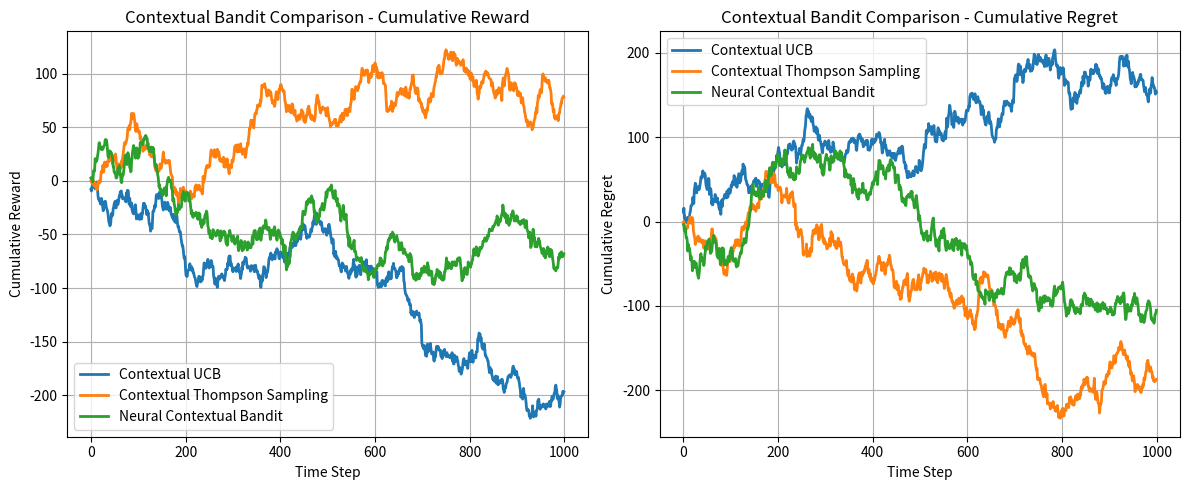

Python code for this plot:
"""
Contextual Bandit Framework

This module provides a framework for implementing contextual bandit algorithms.
It includes base classes and utilities for contextual bandit problems.
"""

import numpy as np
import matplotlib.pyplot as plt
from typing import List, Dict, Tuple, Optional, Callable
from abc import ABC, abstractmethod


class ContextualBandit(ABC):
    """
    Abstract base class for contextual bandit algorithms.
    
    This class defines the interface that all contextual bandit algorithms
    should implement.
    """
    
    def __init__(self, n_arms: int, context_dim: int):
        """
        Initialize contextual bandit algorithm.
        
        Args:
            n_arms (int): Number of arms
            context_dim (int): Dimension of context vectors
        """
        self.n_arms = n_arms
        self.context_dim = context_dim
        self.total_pulls = 0
        
        # History for analysis
        self.rewards_history = []
        self.actions_history = []
        self.contexts_history = []
    
    @abstractmethod
    def select_arm(self, context: np.ndarray) -> int:
        """
        Select an arm based on the current context.
        
        Args:
            context (np.ndarray): Current context vector
            
        Returns:
            int: Index of selected arm
        """
        pass
    
    @abstractmethod
    def update(self, arm: int, reward: float, context: np.ndarray):
        """
        Update the algorithm with observed reward.
        
        Args:
            arm (int): Index of pulled arm
            reward (float): Observed reward
            context (np.ndarray): Context vector
        """
        pass
    
    def get_empirical_means(self, context: np.ndarray) -> np.ndarray:
        """
        Get empirical means for all arms given context.
        
        Args:
            context (np.ndarray): Context vector
            
        Returns:
            np.ndarray: Empirical means for each arm
        """
        # Default implementation - can be overridden
        return np.zeros(self.n_arms)
    
    def get_confidence_intervals(self, context: np.ndarray) -> List[Tuple[float, float]]:
        """
        Get confidence intervals for all arms given context.
        
        Args:
            context (np.ndarray): Context vector
            
        Returns:
            List[Tuple[float, float]]: Confidence intervals for each arm
        """
        # Default implementation - can be overridden
        return [(0.0, 1.0)] * self.n_arms


class ContextualUCB(ContextualBandit):
    """
    Contextual UCB algorithm.
    
    Extends UCB to handle contextual information by maintaining
    separate confidence intervals for each context.
    """
    
    def __init__(self, n_arms: int, context_dim: int, alpha: float = 2.0):
        """
        Initialize Contextual UCB.
        
        Args:
            n_arms (int): Number of arms
            context_dim (int): Dimension of context vectors
            alpha (float): Exploration parameter
        """
        super().__init__(n_arms, context_dim)
        self.alpha = alpha
        
        # Initialize statistics for each arm
        self.empirical_means = np.zeros(n_arms)
        self.pulls = np.zeros(n_arms, dtype=int)
        self.context_sums = np.zeros((n_arms, context_dim))
        self.context_counts = np.zeros(n_arms, dtype=int)
    
    def select_arm(self, context: np.ndarray) -> int:
        """
        Select arm using Contextual UCB.
        
        Args:
            context (np.ndarray): Current context vector
            
        Returns:
            int: Index of selected arm
        """
        ucb_values = []
        
        for arm in range(self.n_arms):
            if self.pulls[arm] == 0:
                # If arm hasn't been pulled, pull it
                ucb_values.append(float('inf'))
            else:
                # Calculate UCB value
                exploitation = self.empirical_means[arm]
                exploration = self.alpha * np.sqrt(np.log(self.total_pulls) / self.pulls[arm])
                
                # Add context-dependent term
                context_similarity = np.dot(context, self.context_sums[arm]) / max(self.context_counts[arm], 1)
                ucb_value = exploitation + exploration + context_similarity
                ucb_values.append(ucb_value)
        
        return np.argmax(ucb_values)
    
    def update(self, arm: int, reward: float, context: np.ndarray):
        """
        Update algorithm with observed reward.
        
        Args:
            arm (int): Index of pulled arm
            reward (float): Observed reward
            context (np.ndarray): Context vector
        """
        # Update empirical mean
        self.pulls[arm] += 1
        self.empirical_means[arm] = (
            (self.empirical_means[arm] * (self.pulls[arm] - 1) + reward) 
            / self.pulls[arm]
        )
        
        # Update context statistics
        self.context_sums[arm] += context
        self.context_counts[arm] += 1
        
        # Update total pulls
        self.total_pulls += 1
        
        # Store history
        self.rewards_history.append(reward)
        self.actions_history.append(arm)
        self.contexts_history.append(context.copy())


class ContextualThompsonSampling(ContextualBandit):
    """
    Contextual Thompson Sampling algorithm.
    
    Extends Thompson sampling to handle contextual information
    by maintaining context-dependent posterior distributions.
    """
    
    def __init__(self, n_arms: int, context_dim: int, nu: float = 1.0):
        """
        Initialize Contextual Thompson Sampling.
        
        Args:
            n_arms (int): Number of arms
            context_dim (int): Dimension of context vectors
            nu (float): Noise parameter
        """
        super().__init__(n_arms, context_dim)
        self.nu = nu
        
        # Initialize posterior parameters for each arm
        self.A = [np.eye(context_dim) for _ in range(n_arms)]
        self.b = [np.zeros(context_dim) for _ in range(n_arms)]
        self.mu = [np.zeros(context_dim) for _ in range(n_arms)]
        self.Sigma = [np.eye(context_dim) for _ in range(n_arms)]
    
    def select_arm(self, context: np.ndarray) -> int:
        """
        Select arm using Contextual Thompson Sampling.
        
        Args:
            context (np.ndarray): Current context vector
            
        Returns:
            int: Index of selected arm
        """
        expected_rewards = []
        
        for arm in range(self.n_arms):
            # Sample from posterior for this arm
            theta_sample = np.random.multivariate_normal(self.mu[arm], self.Sigma[arm])
            
            # Calculate expected reward
            expected_reward = np.dot(theta_sample, context)
            expected_rewards.append(expected_reward)
        
        return np.argmax(expected_rewards)
    
    def update(self, arm: int, reward: float, context: np.ndarray):
        """
        Update algorithm with observed reward.
        
        Args:
            arm (int): Index of pulled arm
            reward (float): Observed reward
            context (np.ndarray): Context vector
        """
        # Update posterior parameters for the chosen arm
        self.A[arm] += np.outer(context, context)
        self.b[arm] += reward * context
        
        # Update posterior mean and covariance
        self.Sigma[arm] = np.linalg.inv(self.A[arm])
        self.mu[arm] = self.Sigma[arm] @ self.b[arm]
        
        # Update total pulls
        self.total_pulls += 1
        
        # Store history
        self.rewards_history.append(reward)
        self.actions_history.append(arm)
        self.contexts_history.append(context.copy())


class NeuralContextualBandit(ContextualBandit):
    """
    Neural Contextual Bandit using neural networks.
    
    This implementation uses a simple neural network to model
    the reward function for contextual bandits.
    """
    
    def __init__(self, n_arms: int, context_dim: int, hidden_dim: int = 64):
        """
        Initialize Neural Contextual Bandit.
        
        Args:
            n_arms (int): Number of arms
            context_dim (int): Dimension of context vectors
            hidden_dim (int): Hidden layer dimension
        """
        super().__init__(n_arms, context_dim)
        self.hidden_dim = hidden_dim
        
        # Initialize neural network parameters
        self.W1 = np.random.randn(context_dim, hidden_dim) * 0.01
        self.b1 = np.zeros(hidden_dim)
        self.W2 = np.random.randn(hidden_dim, n_arms) * 0.01
        self.b2 = np.zeros(n_arms)
        
        # Training parameters
        self.learning_rate = 0.01
        self.batch_size = 32
        
        # Experience replay buffer
        self.experience_buffer = []
        self.max_buffer_size = 1000
    
    def _forward(self, context: np.ndarray) -> np.ndarray:
        """
        Forward pass through the neural network.
        
        Args:
            context (np.ndarray): Input context
            
        Returns:
            np.ndarray: Output predictions
        """
        # Hidden layer
        hidden = np.tanh(context @ self.W1 + self.b1)
        
        # Output layer
        output = hidden @ self.W2 + self.b2
        
        return output
    
    def select_arm(self, context: np.ndarray) -> int:
        """
        Select arm using neural network predictions.
        
        Args:
            context (np.ndarray): Current context vector
            
        Returns:
            int: Index of selected arm
        """
        predictions = self._forward(context)
        return np.argmax(predictions)
    
    def update(self, arm: int, reward: float, context: np.ndarray):
        """
        Update algorithm with observed reward.
        
        Args:
            arm (int): Index of pulled arm
            reward (float): Observed reward
            context (np.ndarray): Context vector
        """
        # Store experience
        self.experience_buffer.append((context, arm, reward))
        
        # Limit buffer size
        if len(self.experience_buffer) > self.max_buffer_size:
            self.experience_buffer.pop(0)
        
        # Train network if we have enough data
        if len(self.experience_buffer) >= self.batch_size:
            self._train_network()
        
        # Update total pulls
        self.total_pulls += 1
        
        # Store history
        self.rewards_history.append(reward)
        self.actions_history.append(arm)
        self.contexts_history.append(context.copy())
    
    def _train_network(self):
        """Train the neural network using experience replay."""
        # Sample batch
        batch_size = min(self.batch_size, len(self.experience_buffer))
        batch_indices = np.random.choice(len(self.experience_buffer), batch_size, replace=False)
        
        contexts_batch = []
        arms_batch = []
        rewards_batch = []
        
        for idx in batch_indices:
            context, arm, reward = self.experience_buffer[idx]
            contexts_batch.append(context)
            arms_batch.append(arm)
            rewards_batch.append(reward)
        
        contexts_batch = np.array(contexts_batch)
        arms_batch = np.array(arms_batch)
        rewards_batch = np.array(rewards_batch)
        
        # Forward pass
        hidden = np.tanh(contexts_batch @ self.W1 + self.b1)
        predictions = hidden @ self.W2 + self.b2
        
        # Create target values
        targets = np.zeros_like(predictions)
        for i, arm in enumerate(arms_batch):
            targets[i, arm] = rewards_batch[i]
        
        # Backward pass (simplified gradient descent)
        error = predictions - targets
        
        # Update weights
        self.W2 -= self.learning_rate * hidden.T @ error
        self.b2 -= self.learning_rate * np.sum(error, axis=0)
        
        # Gradient for hidden layer
        hidden_error = error @ self.W2.T * (1 - np.tanh(contexts_batch @ self.W1 + self.b1) ** 2)
        
        self.W1 -= self.learning_rate * contexts_batch.T @ hidden_error
        self.b1 -= self.learning_rate * np.sum(hidden_error, axis=0)


def run_contextual_experiment(bandit: ContextualBandit, 
                            context_generator: Callable,
                            reward_function: Callable,
                            n_steps: int = 1000) -> Dict:
    """
    Run contextual bandit experiment.
    
    Args:
        bandit (ContextualBandit): Bandit algorithm
        context_generator (Callable): Function to generate contexts
        reward_function (Callable): Function to generate rewards
        n_steps (int): Number of time steps
        
    Returns:
        Dict: Experiment results
    """
    rewards = []
    regrets = []
    actions = []
    contexts = []
    
    for step in range(n_steps):
        # Generate context
        context = context_generator()
        
        # Select arm
        arm = bandit.select_arm(context)
        
        # Get reward
        reward = reward_function(arm, context)
        
        # Update bandit
        bandit.update(arm, reward, context)
        
        # Store results
        rewards.append(reward)
        actions.append(arm)
        contexts.append(context)
        
        # Calculate regret (assuming we know the optimal arm)
        optimal_arm = np.argmax([reward_function(i, context) for i in range(bandit.n_arms)])
        optimal_reward = reward_function(optimal_arm, context)
        regret = optimal_reward - reward
        regrets.append(regret)
    
    return {
        'rewards': rewards,
        'regrets': regrets,
        'actions': actions,
        'contexts': contexts,
        'cumulative_reward': np.sum(rewards),
        'cumulative_regret': np.sum(regrets)
    }


def compare_contextual_algorithms(n_arms: int, context_dim: int, 
                                n_steps: int = 1000) -> Dict:
    """
    Compare different contextual bandit algorithms.
    
    Args:
        n_arms (int): Number of arms
        context_dim (int): Context dimension
        n_steps (int): Number of time steps
        
    Returns:
        Dict: Comparison results
    """
    # Define context and reward generators
    def context_generator():
        return np.random.randn(context_dim)
    
    def reward_function(arm: int, context: np.ndarray):
        # Simple linear reward function
        arm_features = np.random.randn(context_dim)
        expected_reward = np.dot(context, arm_features)
        noise = np.random.normal(0, 0.1)
        return expected_reward + noise
    
    # Initialize algorithms
    algorithms = {
        'Contextual UCB': ContextualUCB(n_arms, context_dim),
        'Contextual Thompson Sampling': ContextualThompsonSampling(n_arms, context_dim),
        'Neural Contextual Bandit': NeuralContextualBandit(n_arms, context_dim)
    }
    
    results = {}
    
    for name, algorithm in algorithms.items():
        print(f"Running {name}")
        result = run_contextual_experiment(algorithm, context_generator, reward_function, n_steps)
        results[name] = result
    
    return results


def plot_contextual_comparison(results: Dict, n_steps: int):
    """
    Plot comparison of contextual bandit algorithms.
    
    Args:
        results (Dict): Results from compare_contextual_algorithms
        n_steps (int): Number of time steps
    """
    fig, (ax1, ax2) = plt.subplots(1, 2, figsize=(12, 5))
    
    # Plot cumulative rewards
    for name, result in results.items():
        cumulative_rewards = np.cumsum(result['rewards'])
        ax1.plot(range(n_steps), cumulative_rewards, label=name, linewidth=2)
    
    ax1.set_xlabel('Time Step')
    ax1.set_ylabel('Cumulative Reward')
    ax1.set_title('Contextual Bandit Comparison - Cumulative Reward')
    ax1.legend()
    ax1.grid(True)
    
    # Plot cumulative regrets
    for name, result in results.items():
        cumulative_regrets = np.cumsum(result['regrets'])
        ax2.plot(range(n_steps), cumulative_regrets, label=name, linewidth=2)
    
    ax2.set_xlabel('Time Step')
    ax2.set_ylabel('Cumulative Regret')
    ax2.set_title('Contextual Bandit Comparison - Cumulative Regret')
    ax2.legend()
    ax2.grid(True)
    
    plt.tight_layout()
    plt.show()


if __name__ == "__main__":
    # Example usage
    print("Running Contextual Bandit Example")
    
    # Compare algorithms
    n_arms = 5
    context_dim = 10
    n_steps = 1000
    
    results = compare_contextual_algorithms(n_arms, context_dim, n_steps)
    
    # Plot results
    plot_contextual_comparison(results, n_steps)
    
    # Print summary
    print("\nContextual Bandit Comparison Summary:")
    for name, result in results.items():
        print(f"{name}:")
        print(f"  Cumulative Reward: {result['cumulative_reward']:.3f}")
        print(f"  Cumulative Regret: {result['cumulative_regret']:.3f}")
        print(f"  Average Reward: {np.mean(result['rewards']):.3f}")
        print() 